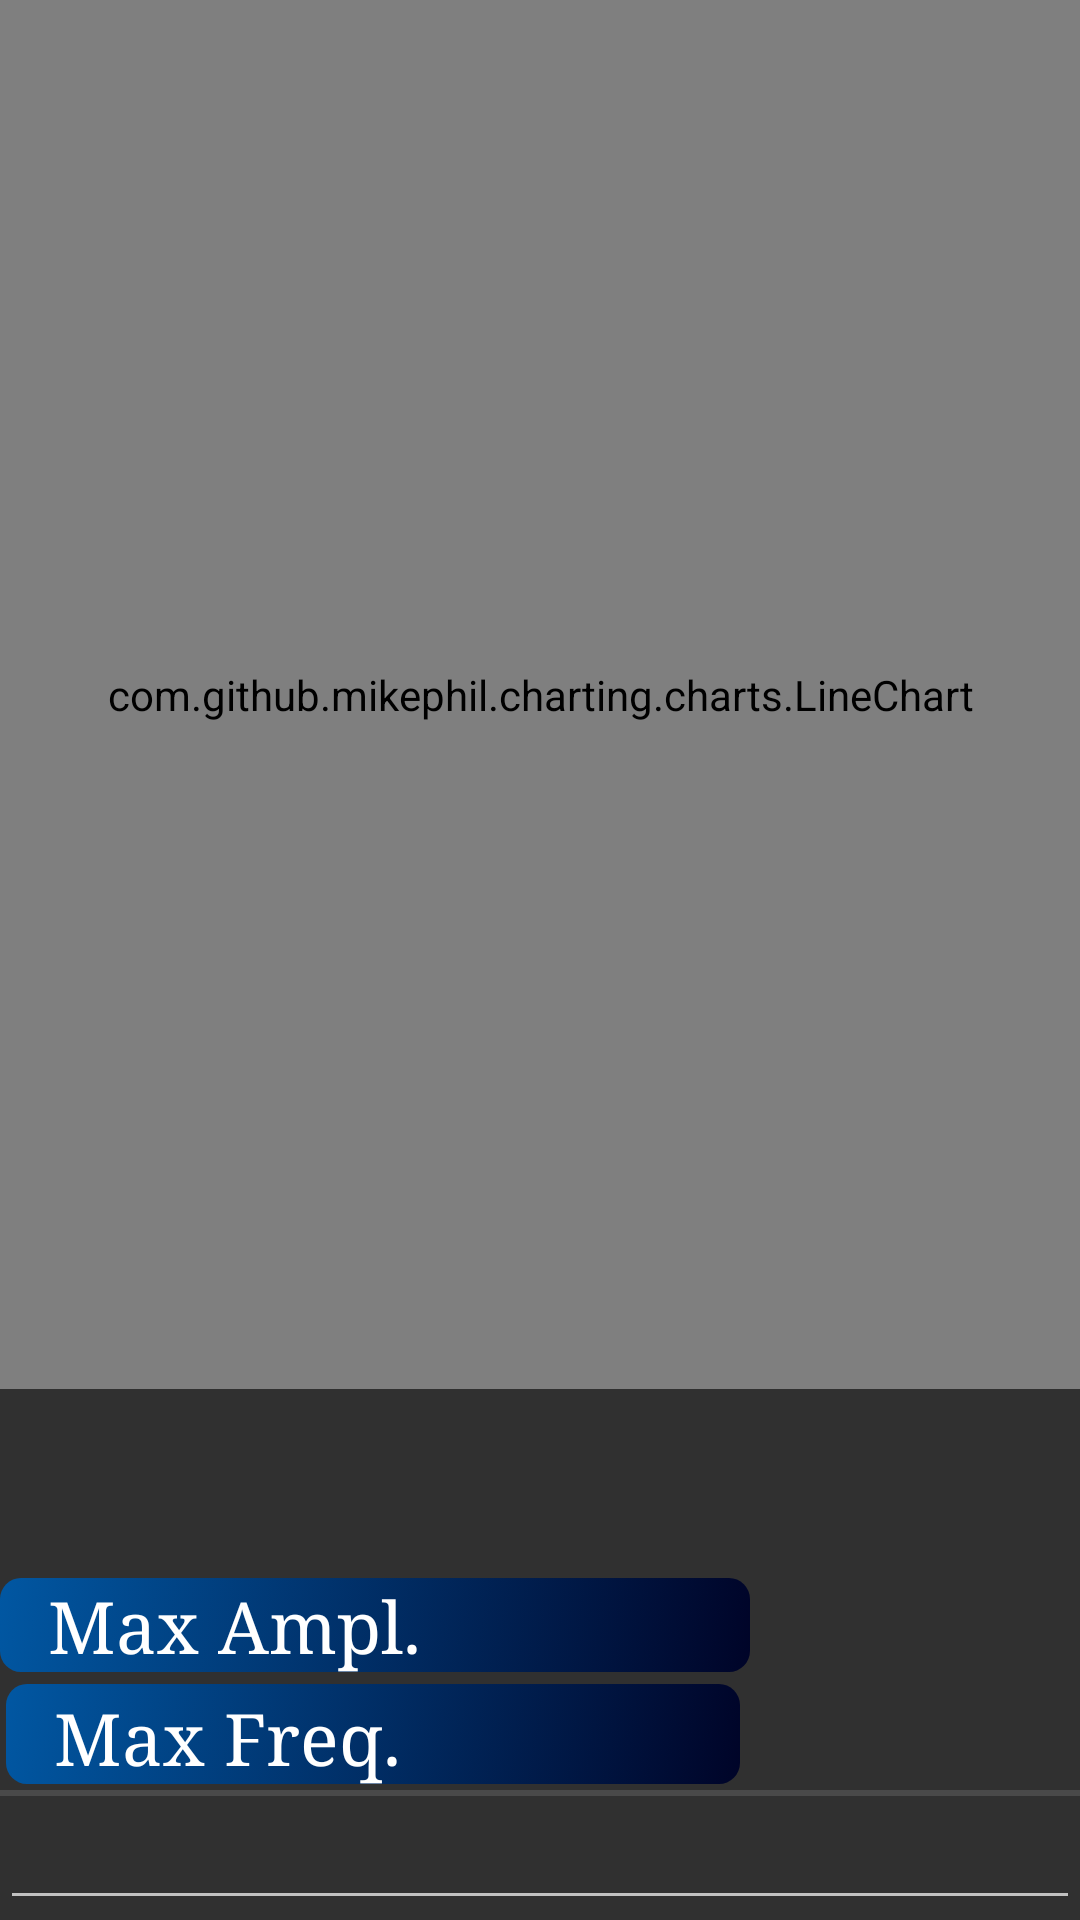

Layout XML and referenced resources for this Android screen:
<!-- AndroidManifest.xml: application theme AppTheme -->
<!-- res/layout/fragment_terminal.xml -->
<?xml version="1.0" encoding="utf-8"?>
<LinearLayout
    xmlns:android="http://schemas.android.com/apk/res/android"
    xmlns:app="http://schemas.android.com/apk/res-auto"
    android:layout_width="match_parent"
    android:layout_height="match_parent"
    android:orientation="vertical">


    <com.github.mikephil.charting.charts.LineChart
        android:id="@+id/lineChart"
        android:layout_width="match_parent"
        android:layout_height="400dp"

        android:layout_gravity="center"
        android:layout_weight="1">

    </com.github.mikephil.charting.charts.LineChart>
    <TextView
        android:id="@+id/receive_text"
        android:layout_width="match_parent"
        android:layout_height="0dp"
        android:layout_weight="1"
        android:freezesText="true"
        android:gravity="bottom"
        android:scrollbars="vertical"
        android:textSize="12dp"
        android:textAppearance="@style/TextAppearance.AppCompat.Medium" />

    <LinearLayout
        android:layout_width="match_parent"
        android:layout_height="wrap_content"
        android:layout_gravity="bottom"

        android:gravity="bottom"
        android:orientation="vertical">

        <LinearLayout
            android:layout_width="match_parent"
            android:layout_height="wrap_content"
            android:layout_gravity="bottom"

            android:gravity="bottom"
            android:orientation="horizontal"


            android:weightSum="2">

            <TextView
                android:layout_width="wrap_content"
                android:layout_height="wrap_content"
                android:layout_weight="1"
                android:background="@drawable/smthng"
                android:paddingLeft="16dp"
                android:text="Max Ampl."
                android:textColor="@android:color/white"
                android:textSize="24sp"
                android:typeface="serif" />

            <TextView
                android:id="@+id/tv1"
                android:layout_width="wrap_content"
                android:layout_height="28dp"
                android:layout_weight="1"


                android:textColor="#4CAF50"
                android:typeface="sans"

                android:textSize="24sp" />


        </LinearLayout>
        <Space
            android:layout_width="match_parent"
            android:layout_height="4dp"/>

        <LinearLayout
            android:layout_width="match_parent"
            android:layout_height="wrap_content"
            android:layout_gravity="bottom"
            android:layout_marginLeft="1dp"

            android:orientation="horizontal"
            android:paddingLeft="1dp"

            android:layout_marginBottom="2dp"
            android:weightSum="2">

            <TextView
                android:layout_width="wrap_content"
                android:layout_height="wrap_content"
                android:layout_weight="1"
                android:background="@drawable/smthng"
                android:paddingLeft="16dp"
                android:paddingTop="2dp"
                android:text="Max Freq."
                android:textColor="@android:color/white"
                android:textSize="24sp"
                android:typeface="serif" />

            <TextView
                android:id="@+id/tv2"
                android:layout_width="wrap_content"
                android:layout_height="wrap_content"
                android:layout_weight="1"
                android:textColor="#4CAF50"
                android:textSize="24sp"
                android:typeface="sans"

                />
        </LinearLayout>
    </LinearLayout>
    <View
        android:layout_width="match_parent"
        android:background="?android:attr/listDivider"
        android:layout_height="2dp" />

    <LinearLayout
        android:layout_width="match_parent"
        android:layout_height="wrap_content"
        android:orientation="horizontal">

        <EditText
            android:id="@+id/send_text"
            android:layout_width="0dp"
            android:layout_height="match_parent"
            android:layout_weight="1"
            android:inputType="text|textNoSuggestions"
            android:singleLine="true" />

        
    </LinearLayout>

</LinearLayout>
<!-- resources referenced by this layout -->
<resources>
  <!-- drawable smthng (drawable) -->
  <?xml version="1.0" encoding="utf-8"?>
  <selector xmlns:android="http://schemas.android.com/apk/res/android">
      <item>
  
          <shape>
              <gradient
                  android:startColor="#000428"
  
                  android:endColor="#0157A2"
                  android:angle="135"/>
              <corners
                  android:bottomRightRadius="7dp"
                  android:bottomLeftRadius="7dp"
                  android:topLeftRadius="7dp"
                  android:topRightRadius="7dp"/>
          </shape>
  
  
      </item>
  </selector>
  <style name="AppTheme" parent="Theme.AppCompat.NoActionBar">
          
         
          <item name="colorPrimary">@color/colorPrimary</item>
          <item name="colorPrimaryDark">@color/colorPrimaryDark</item>
          <item name="colorAccent">@color/colorAccent</item>
      </style>
  <color name="colorPrimary">#d84315</color>
  <color name="colorPrimaryDark">#bf360c</color>
  <color name="colorAccent">#ff6e40</color>
</resources>
